Run: headless pygame with SDL's dummy video driver; simulated clock (each Clock.tick advances the game by its frame time, no real sleeping); random seed 0; keys injected as events and as key.get_pressed() state; no mouse input.
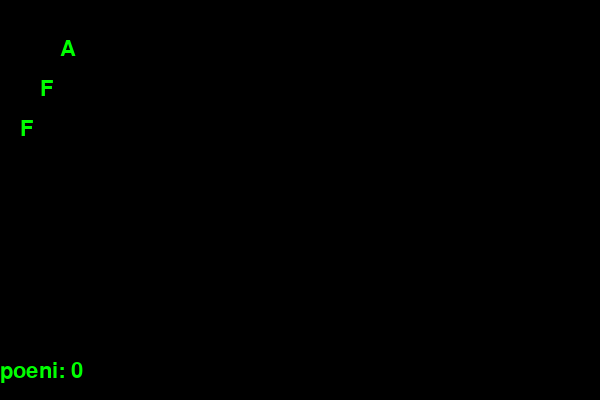
Frame 1 of 4 · flips 1–60 · no input
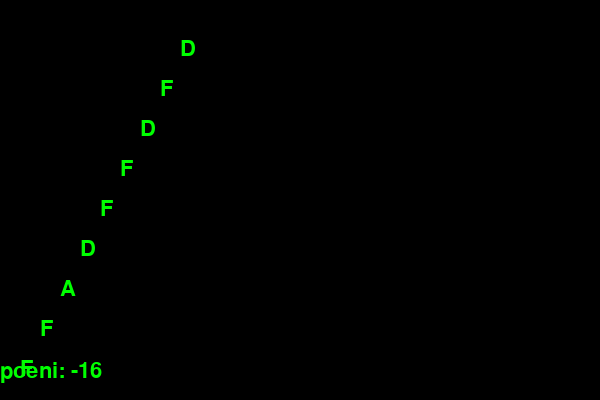
Frame 2 of 4 · flips 61–180 · tapped SPACE, RETURN · held RIGHT (→), D
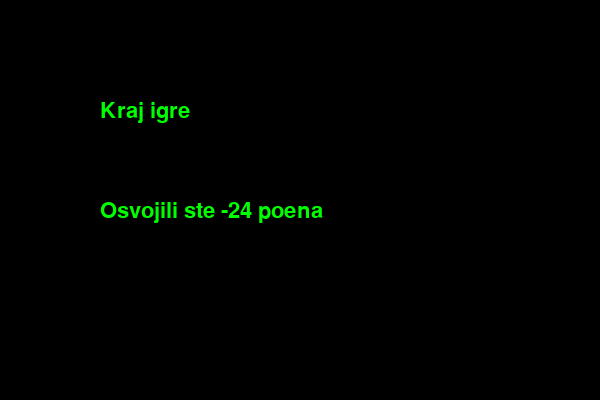
Frame 3 of 4 · flips 181–300 · held DOWN (↓), S
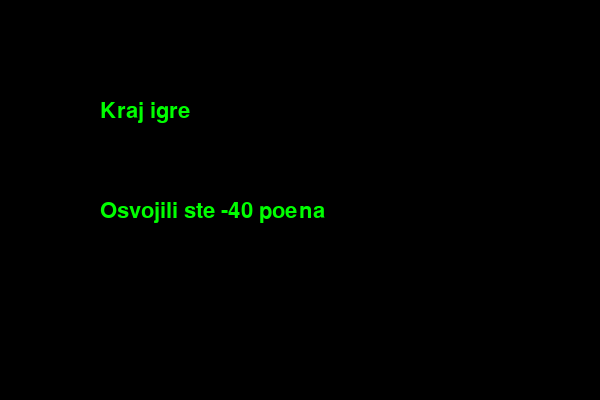
Frame 4 of 4 · flips 301–420 · held LEFT (←), A, UP (↑), W

The pygame program that drew these frames:

# -*- acsection: general-init -*-
import pygame as pg, random

pg.init() # uključujemo rad biblioteke PyGame
pg.display.set_caption("Куцање - пуцање")
(sirina, visina) = (600, 400)
prozor = pg.display.set_mode((sirina, visina))   # otvaramo prozor

# -*- acsection: main -*-

def ispisi(poruka, x, y):
    font = pg.font.SysFont("Arial", 32)           # font kojim će biti prikazan tekst
    tekst = font.render(poruka, True, pg.Color("green")) # gradimo sličicu sa tekstom
    prozor.blit(tekst, (x, y)) # prikazujemo sličicu na odgovarajućem mestu na ekranu

def crtanje():
    prozor.fill(pg.Color("black"))    # bojimo prozor u crno
    if not igra_zavrsena:
        # ako igra jos traje, ispisi slova koja padaju i broj poena
        for slovo, x, y in slova_koja_padaju:
            ispisi(slovo, x, y)
        ispisi('poeni: ' + str(poeni), 0, visina - 40)
    else:
        # u protivnom ispisi poruku za kraj
        ispisi('Kraj igre', 100, 100)
        ispisi('Osvojili ste ' + str(poeni) + ' poena', 100, 200)

def novi_frejm():
    global slova_koja_padaju, vreme_do_slova, sledece_x
    global prvo_slovo_za_biranje, slova_od_kojih_se_bira, igra_zavrsena
    # pomeri sva padajuca slova dva piksela nize, proveri da li se jos igra
    nova_slova = []
    for slovo, x, y in slova_koja_padaju:
        if y < visina - 40: 
            nova_slova.append((slovo, x, y + 2))
        else:
            # ako je neko slovo stglo do dna prozora, to je kraj igre
            igra_zavrsena = True 
            
    # azuriraj spisak slova koja padaju
    vreme_do_slova -= 1
    if vreme_do_slova <= 0: # ako treba dodati jos jedno slovo koje pada...
        vreme_do_slova = 20
        sledece_x += 20
        if sledece_x >= sirina:
            # red na prozoru je popunjen, azuriraj slova koja igraju
            sledece_x -= sirina
            if prvo_slovo_za_biranje + BROJ_SLOVA_ZA_BIRANJE < len(slova):
                prvo_slovo_za_biranje += 1
                slova_od_kojih_se_bira = slova[prvo_slovo_za_biranje : prvo_slovo_za_biranje + BROJ_SLOVA_ZA_BIRANJE]
        # dodaj jos jedno slovo koje pada
        slovo = random.choice(slova_od_kojih_se_bira)
        nova_slova.append((slovo, sledece_x, 0))

    slova_koja_padaju = nova_slova
    
def obradi_dogadjaj(dogadjaj):
    global slova_koja_padaju, poeni
    if dogadjaj.type == pg.KEYDOWN: # pritisak tastera na tastaturi
        otkucano_slovo = dogadjaj.unicode.upper()
        if len(slova_koja_padaju) > 0: # ako ima slova koaj padaju
            slovo, x, y = slova_koja_padaju[0] # najnize slovo koje pada
            if otkucano_slovo == slovo:
                del slova_koja_padaju[0]
                poeni += 10 # nagrada za otkucano najnize slovo 
            else:
                poeni -= 4  # kazna za pogresno slovo
            
# slova = 'АСДФЈКЛЧЕИРУТЗГХЊОЉПЦ,ВМБНЏЅ.-'
slova = 'ASDFJKL;EIRUTYGHWOQPC,VMBNXZ.-'
BROJ_SLOVA_ZA_BIRANJE = 4
prvo_slovo_za_biranje = 0
slova_od_kojih_se_bira = slova[prvo_slovo_za_biranje : prvo_slovo_za_biranje + BROJ_SLOVA_ZA_BIRANJE]
slova_koja_padaju = []
vreme_do_slova = 0
sledece_x = 0
poeni = 0
igra_zavrsena = False
# -*- acsection: after-main -*-

kraj = False
sat = pg.time.Clock() # sat koji određuje broj frejmova u sekundi
while not kraj:
    novi_frejm()
    crtanje()
    pg.display.update()       # ažuriramo prikaz sadržaja prozora
    
    for dogadjaj in pg.event.get():
        if dogadjaj.type == pg.QUIT:      # isključivanje prozora
            kraj = True
        else:
            obradi_dogadjaj(dogadjaj)
        
    sat.tick(30)

pg.quit()  # isključujemo rad biblioteke PyGame
